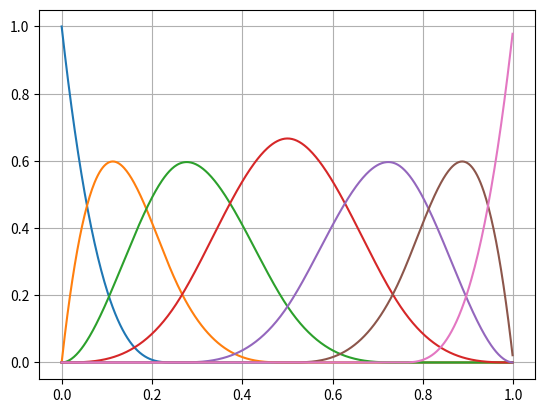
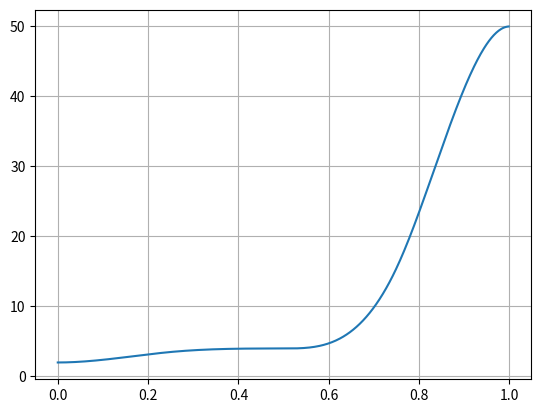

The matplotlib source for these figures, in order:
from scipy.interpolate import BSpline
import numpy as np
import matplotlib.pyplot as plt
import sympy as sym

def B(x, k, i, t):
   if k == 0:
      return 1.0 if t[i] <= x < t[i+1] else 0.0
   if t[i+k] == t[i]:
      c1 = 0.0
   else:
      c1 = (x - t[i])/(t[i+k] - t[i]) * B(x, k-1, i, t)
   if t[i+k+1] == t[i+1]:
      c2 = 0.0
   else:
      c2 = (t[i+k+1] - x)/(t[i+k+1] - t[i+1]) * B(x, k-1, i+1, t)
   return c1 + c2


def bspline(x, t, c, k):
   n = len(t) - k - 1
   assert (n >= k+1) and (len(c) >= n)
   return sum(c[i] * B(x, k, i, t) for i in range(n))

k = 3
n =  6 # n = 4 when k = 3
m = k+n+1
# t = np.zeros((m+1,))
# t[3:9] = np.linspace(0, 1, 6)
# t[0:k] = 0
# t[-k:] = 1

t = np.array([0, 0, 0, 0, 0.25, 0.5, 0.75, 1, 1, 1, 1])
# t = np.array([0, 0, 0, 0, 0.5, 1, 1, 1, 1]) 

xx = np.linspace(t[0], t[-1], 50*len(t))
xx = xx[:-1]
#P = np.array([ 0, 1, 2, 3, 5, 1, 2, 4])
P = np.array([2.,      2.,      4. ,     4.  ,    4.  ,   50. ,    50.])
#P = np.array([ 0, 0, 1, 0, 5, 0, 0, 0])

fig, ax = plt.subplots()
for i in range(n+1):
	Bi_k = np.array([B(x, k, i, t) for x in xx])
	ax.plot(xx, Bi_k)
ax.grid(True)
plt.show()




curve = np.zeros((len(xx),))
for i in range(n+1):
	Bi_k = np.array([B(x, k, i, t) for x in xx])
	print(" i = {}, pi = {}".format(i, P[i]))
	curve[:] += Bi_k*P[i]


# print(curve)


fig, ax = plt.subplots()
ax.plot(xx, curve)
# ax.plot(xx, P[:, 1], '*')
ax.grid(True)
plt.show()



# spl = BSpline(t, c, k)
# # # print(spl)
# # print(spl(2.5))

# # bspline(2.5, t, c, k)

# fig, ax = plt.subplots()
# xx = np.linspace(1.5, 4.5, 50)
# ax.plot(xx, [bspline(x, t, c ,k) for x in xx], 'r-', lw=3, label='naive')
# ax.plot(xx, spl(xx), 'b-', lw=4, alpha=0.7, label='BSpline')
# ax.grid(True)
# ax.legend(loc='best')
# plt.show()
